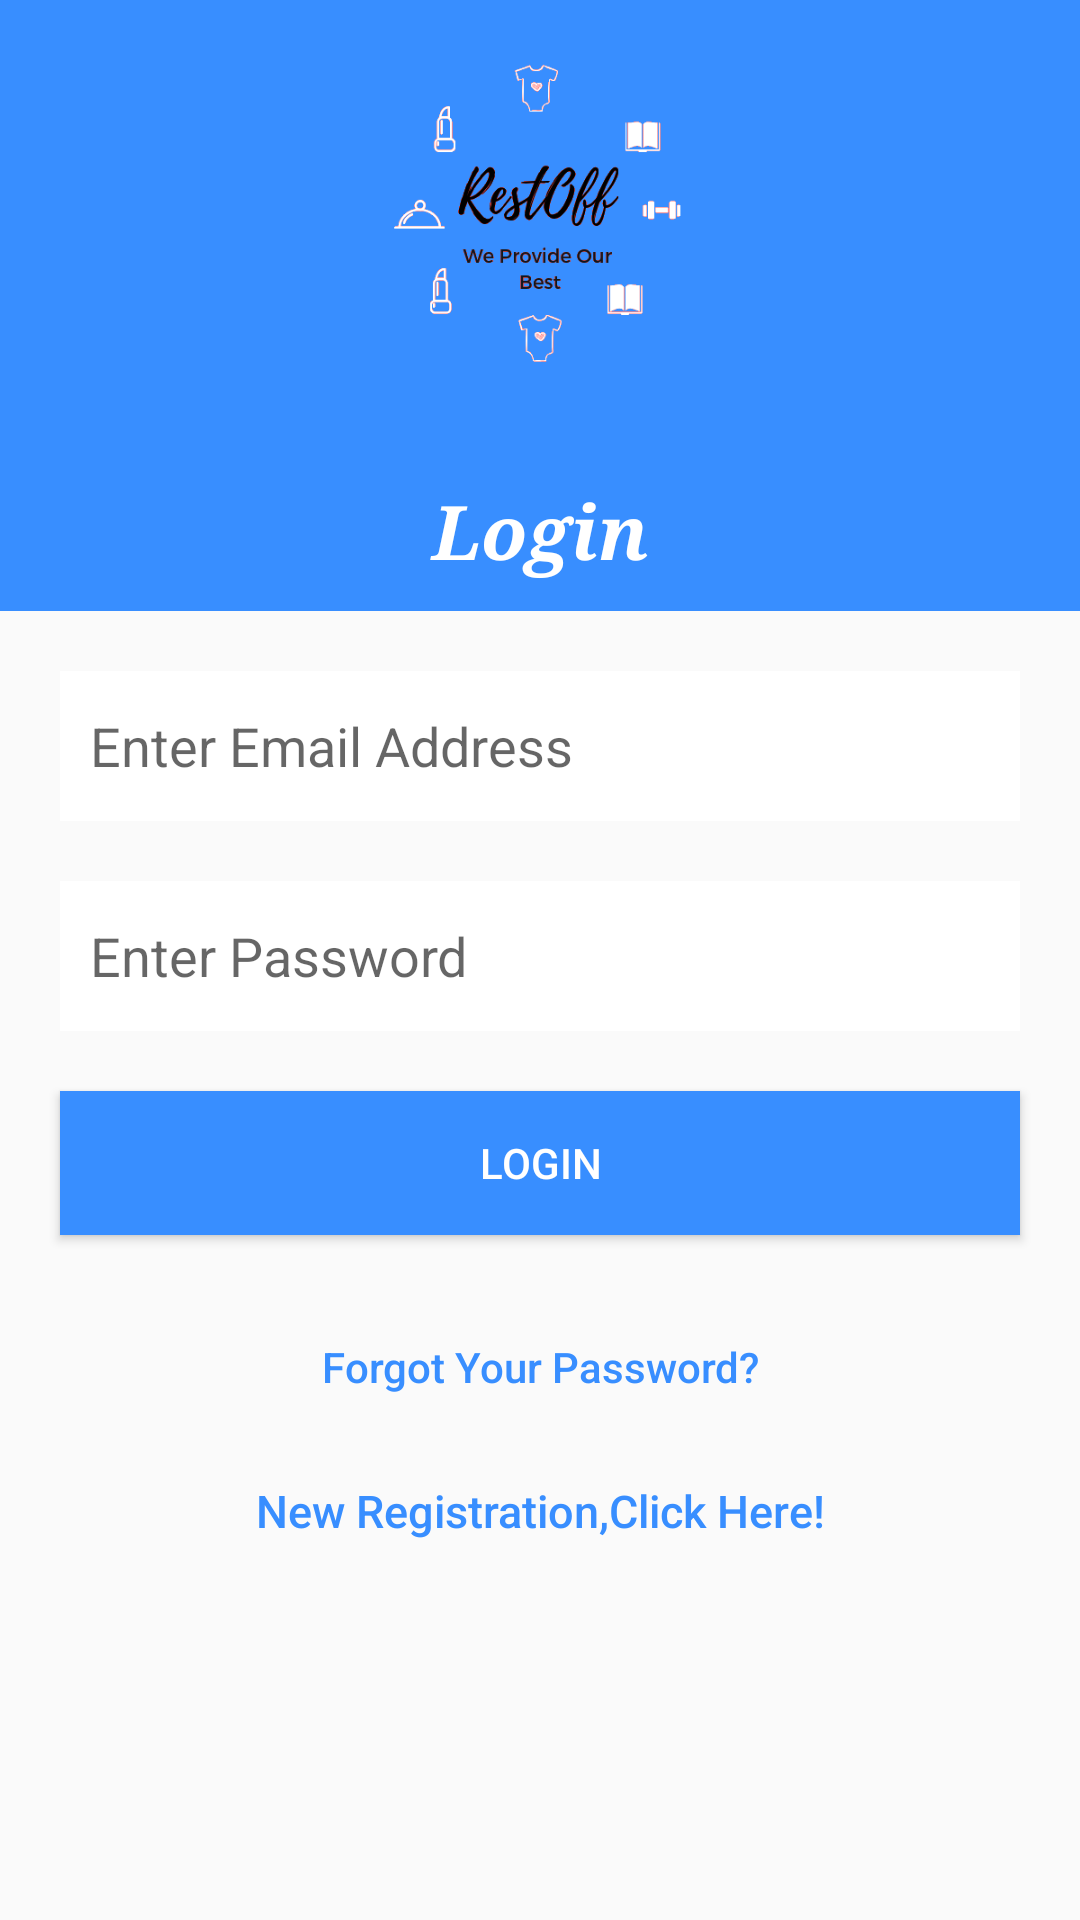

Android layout source for this screen:
<!-- AndroidManifest.xml: application theme AppTheme -->
<!-- res/layout/activity_user_loginactivity.xml -->
<?xml version="1.0" encoding="utf-8"?>
<LinearLayout xmlns:android="http://schemas.android.com/apk/res/android"
    xmlns:app="http://schemas.android.com/apk/res-auto"
    xmlns:tools="http://schemas.android.com/tools"
    android:layout_width="match_parent"
    android:layout_height="match_parent"
    tools:context=".User_loginactivity"
    android:orientation="vertical">
    <LinearLayout
        android:layout_width="match_parent"
        android:layout_height="wrap_content"
        android:orientation="vertical"
        android:background="@color/colorPrimaryDark">
        <ImageButton
            android:layout_width="150dp"
            android:layout_height="150dp"
            android:layout_gravity="center"
            android:background="@drawable/transperantlogo"
            />
        <TextView
            android:layout_width="match_parent"
            android:layout_height="wrap_content"
            android:textSize="25dp"
            android:layout_gravity="center"
            android:gravity="center"
            android:textColor="@color/white"
            android:padding="10dp"
            android:fontFamily="serif"
            android:textStyle="bold|italic"
            android:text="@string/login"/>
    </LinearLayout>

    <EditText
        android:id="@+id/User_loginScreen_email_edittext"
        android:layout_width="match_parent"
        android:layout_height="50dp"
        android:layout_marginLeft="20dp"
        android:layout_marginRight="20dp"
        android:layout_marginTop="20dp"
        android:hint="@string/email"
        android:background="@drawable/edittext_shap"
        android:padding="10dp"

        android:inputType="textEmailAddress"/>
    <EditText
        android:id="@+id/User_loginScreen_pass_edittext"
        android:layout_width="match_parent"
        android:layout_height="50dp"
        android:layout_marginLeft="20dp"
        android:layout_marginRight="20dp"
        android:layout_marginTop="20dp"
        android:hint="@string/password"
        android:background="@drawable/edittext_shap"
        android:padding="10dp"

        android:inputType="textPassword"/>
    <Button
        android:id="@+id/User_loginScreen_login_button"
        android:layout_width="match_parent"
        android:layout_height="wrap_content"
        android:text="@string/login"
        android:background="@drawable/color_shape"
        android:layout_margin="20dp"
        android:textColor="@color/white"
       />

    <Button
        android:id="@+id/User_loginScreen_forgot_password_button"
        android:layout_width="match_parent"
        android:layout_height="wrap_content"
        android:background="@null"
        android:text="@string/btn_forgot_password"
        android:textAllCaps="false"
        android:textColor="@color/colorPrimary" />

    <Button
        android:id="@+id/User_loginScreen_signup_button"
        android:layout_width="match_parent"
        android:layout_height="wrap_content"
        android:background="@null"
        android:text="@string/newuser"
        android:textAllCaps="false"
        android:textColor="@color/colorPrimary"
        android:textSize="15dp" />


</LinearLayout>
<!-- resources referenced by this layout -->
<resources>
  <color name="colorPrimary">#388eff</color>
  <color name="colorPrimaryDark">#388eff</color>
  <color name="white">#ffffffff</color>
  <!-- drawable color_shape (drawable) -->
  <?xml version="1.0" encoding="utf-8"?>
  <shape xmlns:android="http://schemas.android.com/apk/res/android"
      android:shape="rectangle">
      <gradient
          android:centerX="45"
          android:angle="90"
          android:centerColor="@color/colorPrimaryDark"
          android:endColor="@color/colorPrimaryDark"
          android:startColor="@color/colorPrimaryDark"
          />
  
  </shape>
  <!-- drawable edittext_shap (drawable) -->
  <?xml version="1.0" encoding="utf-8"?>
  <shape xmlns:android="http://schemas.android.com/apk/res/android"
      android:shape="rectangle">
      <gradient
          android:startColor="@color/white"
          android:endColor="@color/white"
          android:centerColor="@color/white"
          android:angle="90"
          android:centerX="45"
          />
  
  
  </shape>
  <!-- drawable transperantlogo: png bitmap (drawable, 28083 bytes) -->
  <string name="btn_forgot_password">Forgot Your Password?</string>
  <string name="email">Enter Email Address</string>
  <string name="login">Login</string>
  <string name="newuser">New Registration,Click Here!</string>
  <string name="password">Enter Password</string>
  <style name="AppTheme" parent="Theme.AppCompat.Light.DarkActionBar">
          
          <item name="colorPrimary">@color/colorPrimary</item>
          <item name="colorPrimaryDark">@color/colorPrimaryDark</item>
          <item name="colorAccent">@color/colorAccent</item>
      </style>
  <color name="colorAccent">#D81B60</color>
</resources>
